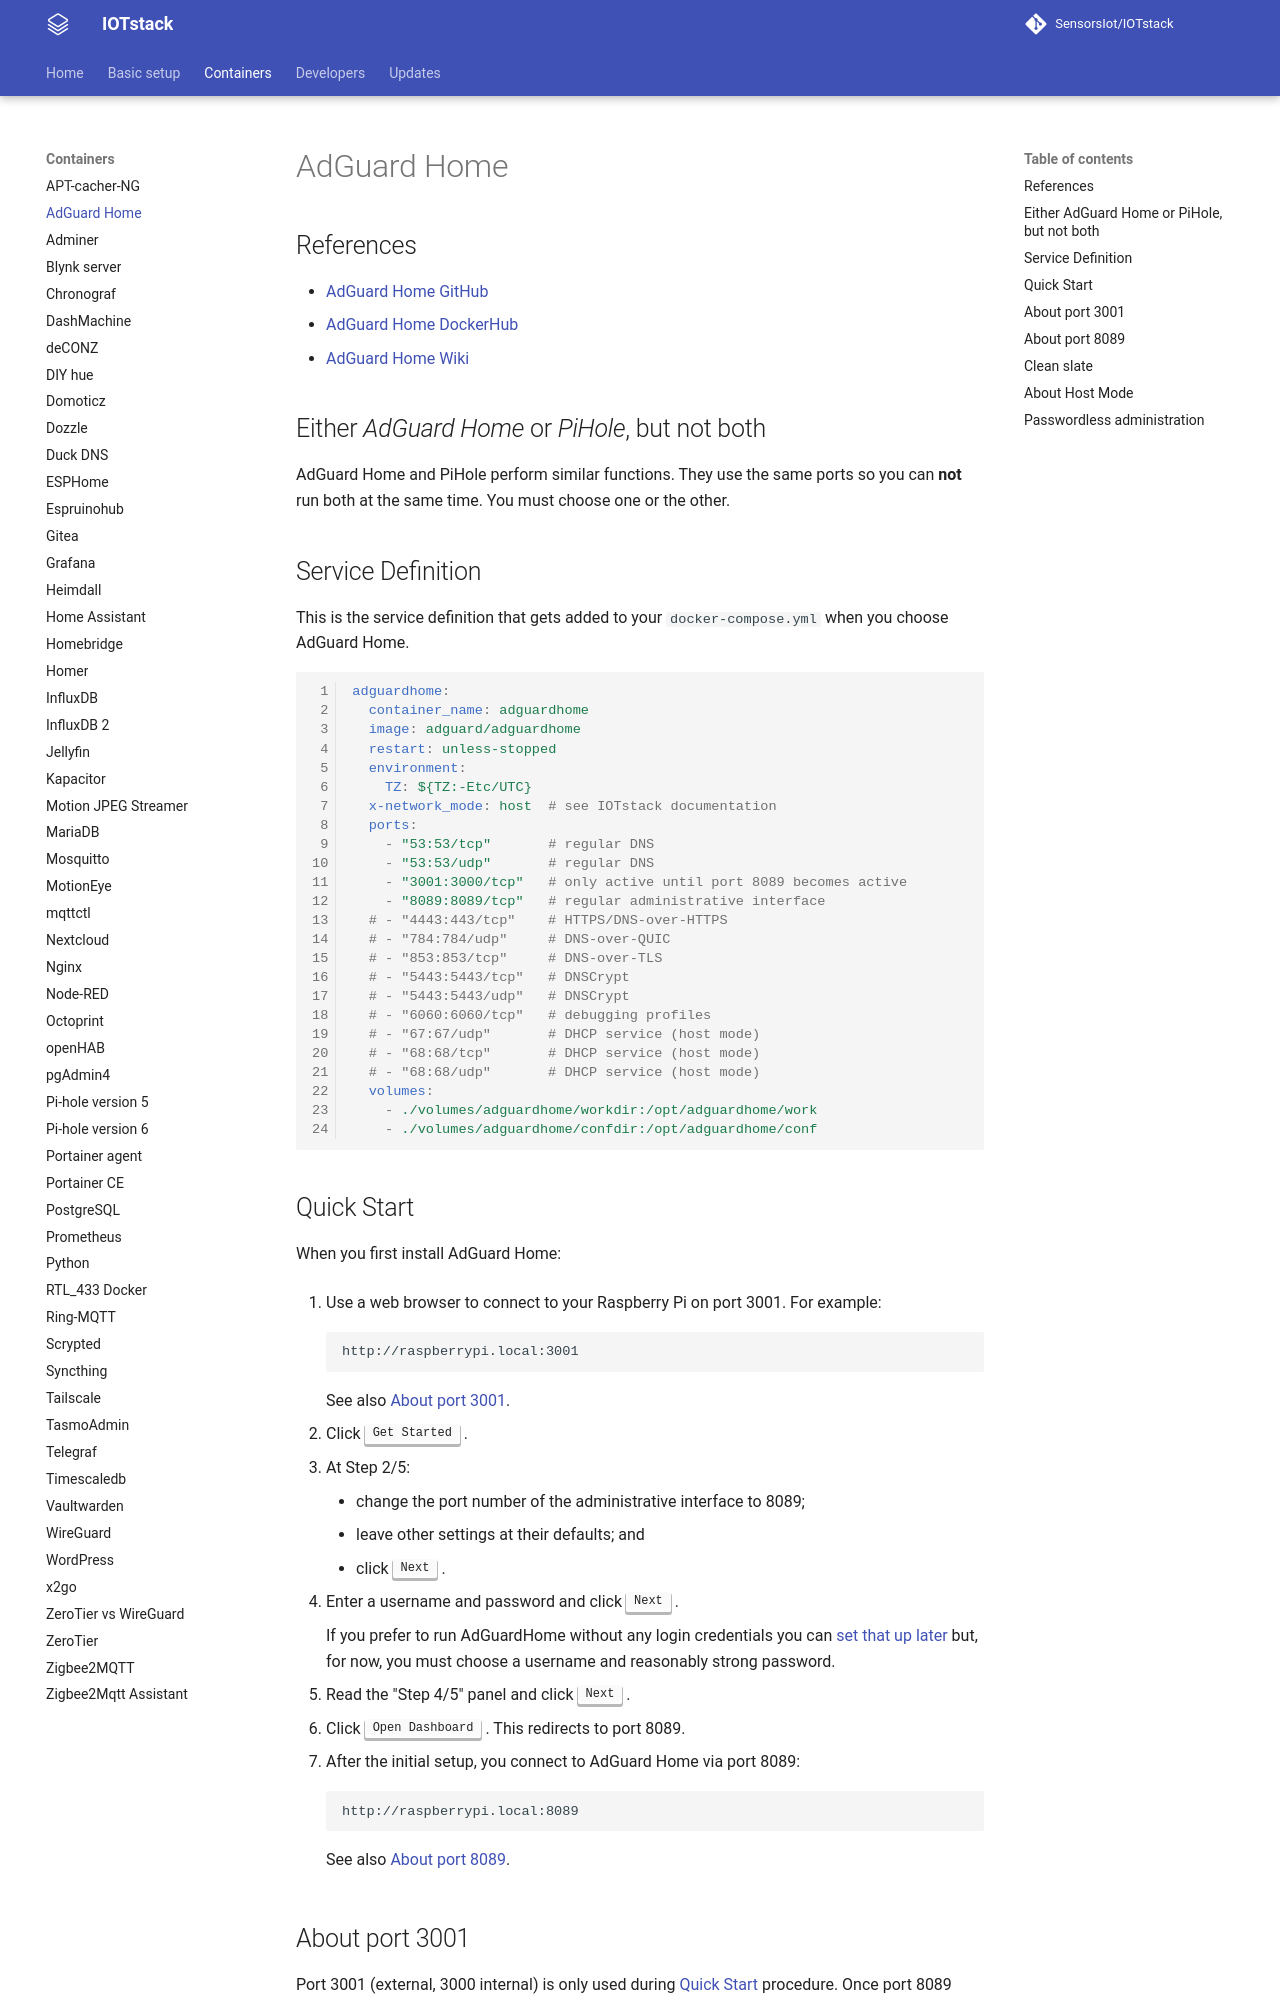

repository: SensorsIot/IOTstack · page: Containers/AdGuardHome/index.html · generator: mkdocs

# AdGuard Home

## References

* [AdGuard Home GitHub](https://github.com/AdguardTeam/AdGuardHome)
* [AdGuard Home DockerHub](https://hub.docker.com/r/adguard/adguardhome)
* [AdGuard Home Wiki](https://adguard-dns.io/kb/adguard-home/overview/)

## Either *AdGuard Home* or *PiHole*, but not both

AdGuard Home and PiHole perform similar functions. They use the same ports so you can **not** run both at the same time. You must choose one or the other.

## Service Definition { #serviceDef }

This is the service definition that gets added to your `docker-compose.yml` when you choose AdGuard Home.

``` yaml linenums="1"
adguardhome:
  container_name: adguardhome
  image: adguard/adguardhome
  restart: unless-stopped
  environment:
    TZ: ${TZ:-Etc/UTC}
  x-network_mode: host  # see IOTstack documentation
  ports:
    - "53:53/tcp"       # regular DNS
    - "53:53/udp"       # regular DNS
    - "3001:3000/tcp"   # only active until port 8089 becomes active
    - "8089:8089/tcp"   # regular administrative interface
  # - "4443:443/tcp"    # HTTPS/DNS-over-HTTPS
  # - "784:784/udp"     # DNS-over-QUIC
  # - "853:853/tcp"     # DNS-over-TLS
  # - "5443:5443/tcp"   # DNSCrypt
  # - "5443:5443/udp"   # DNSCrypt
  # - "6060:6060/tcp"   # debugging profiles
  # - "67:67/udp"       # DHCP service (host mode)
  # - "68:68/tcp"       # DHCP service (host mode)
  # - "68:68/udp"       # DHCP service (host mode)
  volumes:
    - ./volumes/adguardhome/workdir:/opt/adguardhome/work
    - ./volumes/adguardhome/confdir:/opt/adguardhome/conf
```

## Quick Start { #quickStart }

When you first install AdGuard Home:

1. Use a web browser to connect to your Raspberry Pi on port 3001. For example:

	```
	http://raspberrypi.local:3001
	```
	
	See also [About port 3001](#about3001).

2. Click <kbd>Get Started</kbd>&nbsp;.
3. At Step 2/5:

	- change the port number of the administrative interface to 8089;
	- leave other settings at their defaults; and
	- click <kbd>Next</kbd>&nbsp;.

4. Enter a username and password and click <kbd>Next</kbd>&nbsp;.

	If you prefer to run AdGuardHome without any login credentials you can [set that up later](#nopassword) but, for now, you must choose a username and reasonably strong password.

5. Read the "Step 4/5" panel and click <kbd>Next</kbd>&nbsp;.
6. Click <kbd>Open Dashboard</kbd>&nbsp;. This redirects to port 8089.
7. After the initial setup, you connect to AdGuard Home via port 8089:

	```
	http://raspberrypi.local:8089
	```

	See also [About port 8089](#about8089).
